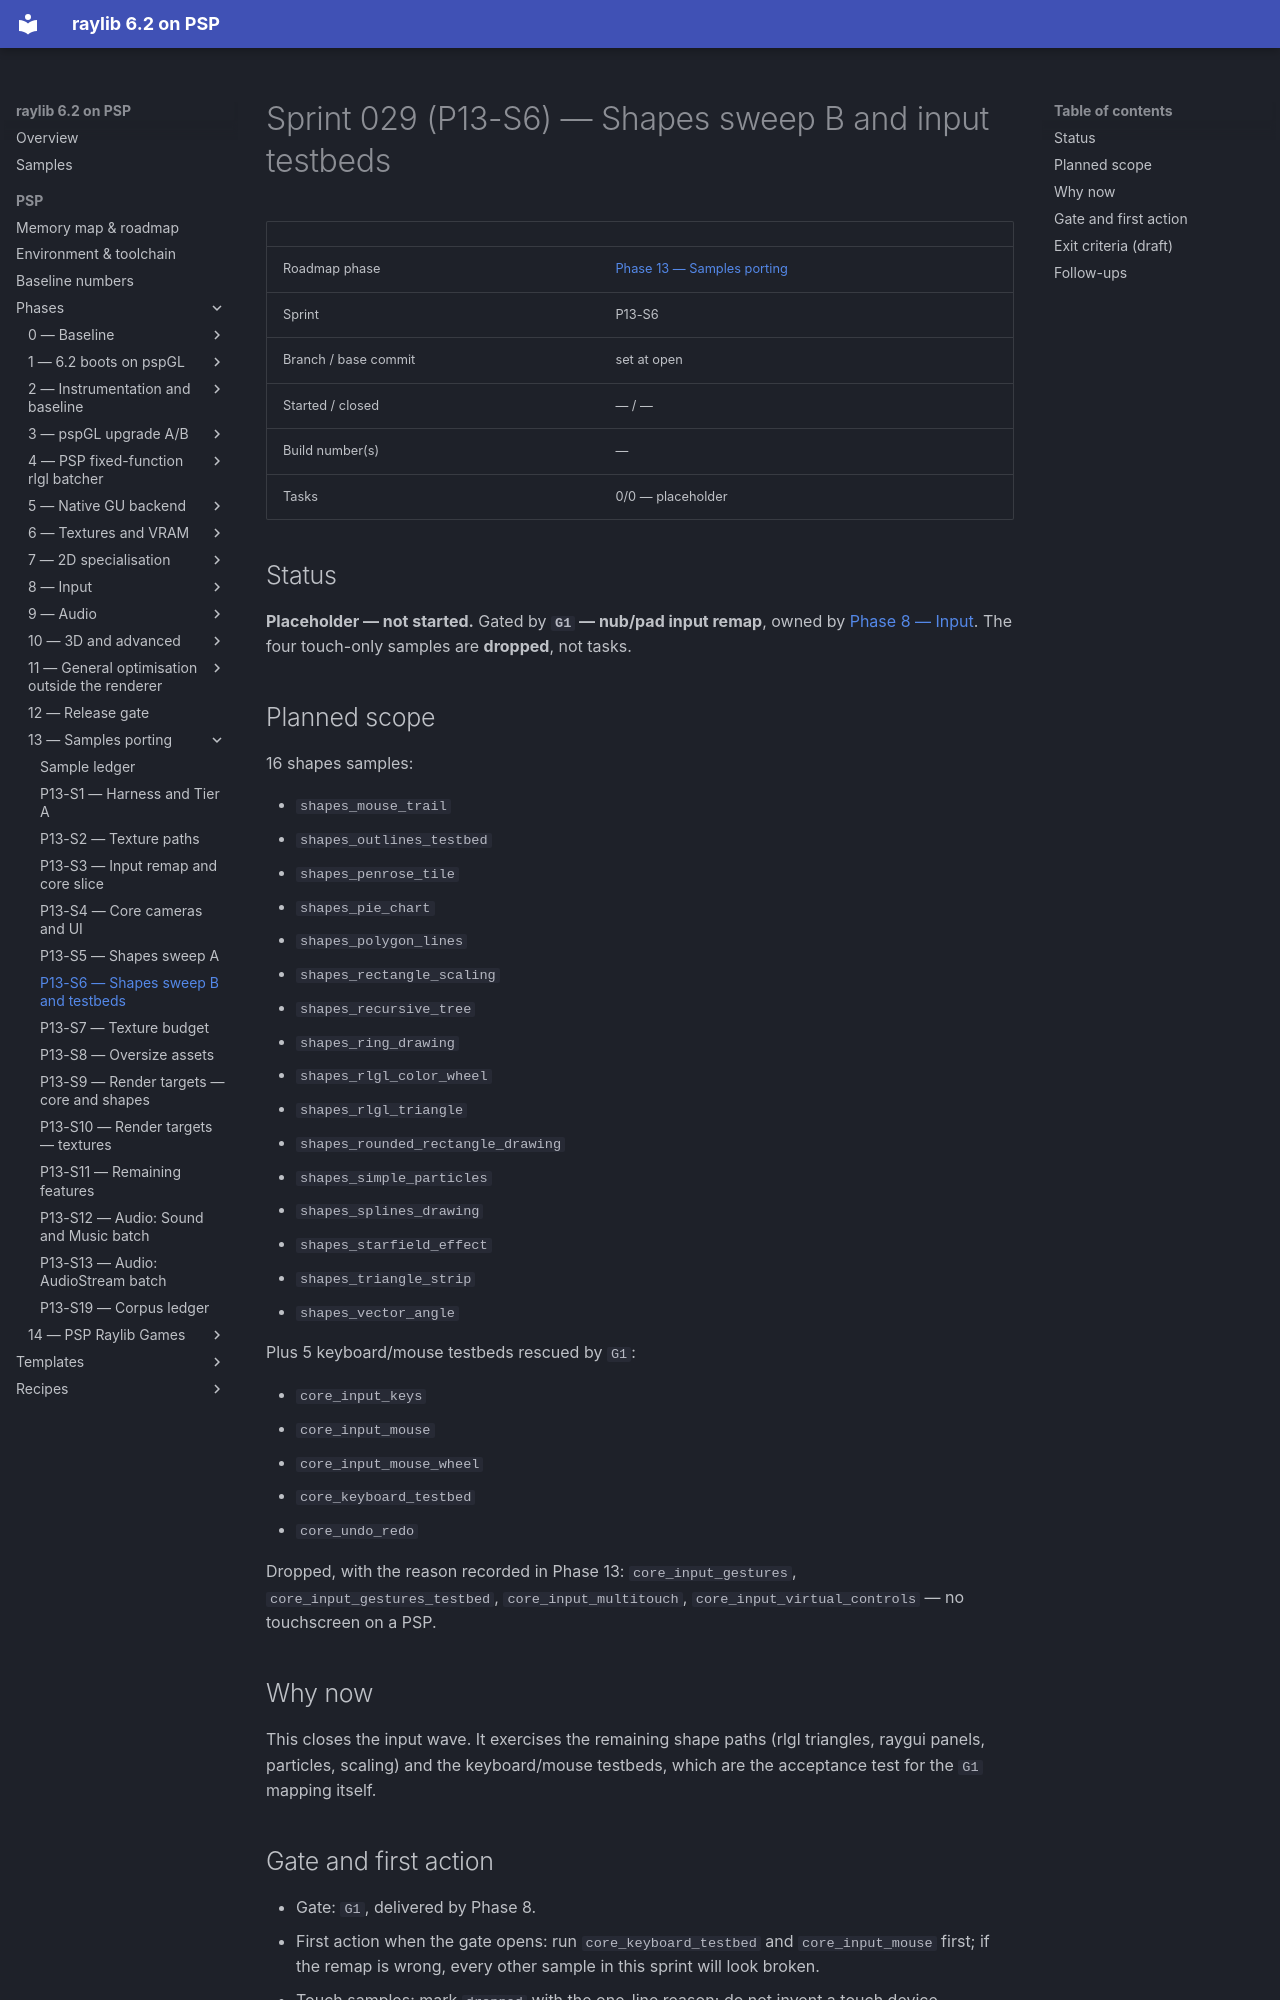

repository: nikmes/raylib · page: psp/sprints/029-phase13-shapes-sweep-b/index.html · generator: mkdocs

# Sprint 029 (P13-S6) — Shapes sweep B and input testbeds

| | |
|---|---|
| Roadmap phase | [Phase 13 — Samples porting](../phases/13-samples-porting/index.md) |
| Sprint | P13-S6 |
| Branch / base commit | set at open |
| Started / closed | — / — |
| Build number(s) | — |
| Tasks | 0/0 — placeholder |

## Status

**Placeholder — not started.** Gated by **`G1` — nub/pad input remap**, owned by
[Phase 8 — Input](../phases/08-input/index.md). The four touch-only samples are **dropped**, not tasks.

## Planned scope

16 shapes samples:

- `shapes_mouse_trail`
- `shapes_outlines_testbed`
- `shapes_penrose_tile`
- `shapes_pie_chart`
- `shapes_polygon_lines`
- `shapes_rectangle_scaling`
- `shapes_recursive_tree`
- `shapes_ring_drawing`
- `shapes_rlgl_color_wheel`
- `shapes_rlgl_triangle`
- `shapes_rounded_rectangle_drawing`
- `shapes_simple_particles`
- `shapes_splines_drawing`
- `shapes_starfield_effect`
- `shapes_triangle_strip`
- `shapes_vector_angle`

Plus 5 keyboard/mouse testbeds rescued by `G1`:

- `core_input_keys`
- `core_input_mouse`
- `core_input_mouse_wheel`
- `core_keyboard_testbed`
- `core_undo_redo`

Dropped, with the reason recorded in Phase 13: `core_input_gestures`, `core_input_gestures_testbed`,
`core_input_multitouch`, `core_input_virtual_controls` — no touchscreen on a PSP.

## Why now

This closes the input wave. It exercises the remaining shape paths (rlgl triangles, raygui panels, particles,
scaling) and the keyboard/mouse testbeds, which are the acceptance test for the `G1` mapping itself.

## Gate and first action

- Gate: `G1`, delivered by Phase 8.
- First action when the gate opens: run `core_keyboard_testbed` and `core_input_mouse` first; if the remap is
  wrong, every other sample in this sprint will look broken.
- Touch samples: mark `dropped` with the one-line reason; do not invent a touch device.
